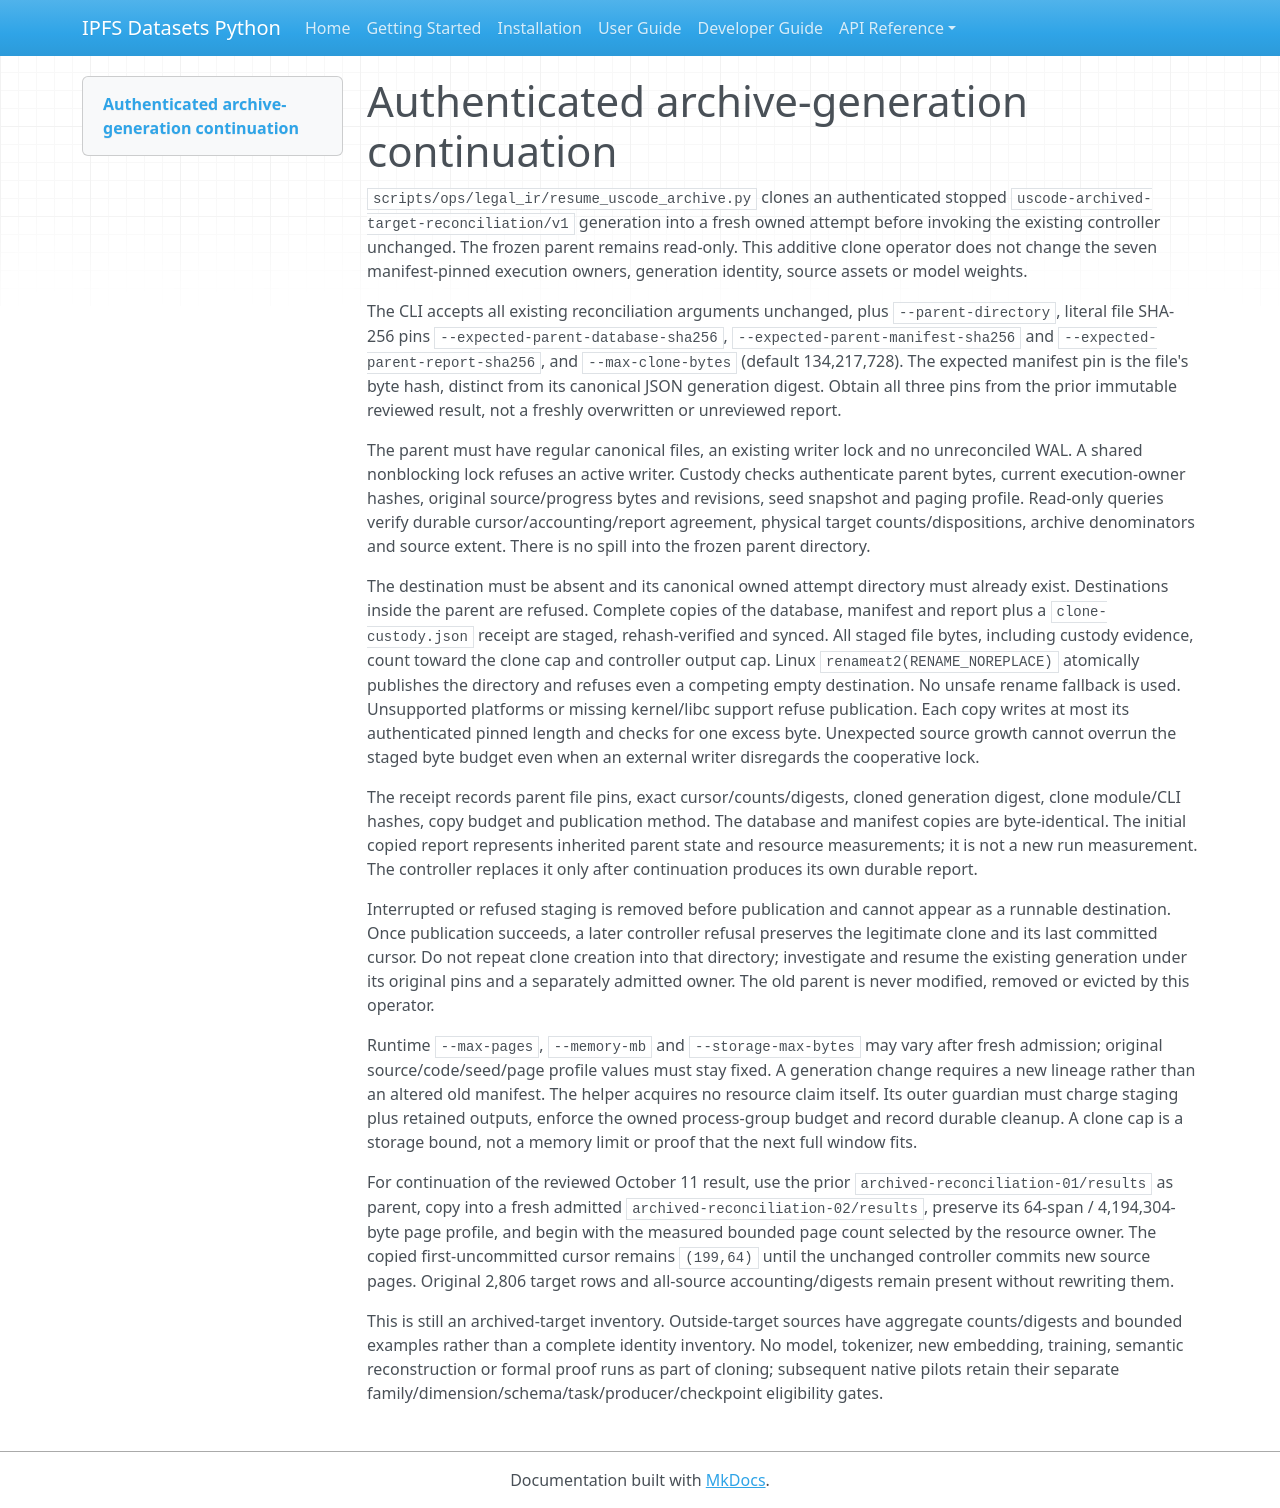

repository: endomorphosis/ipfs_datasets_py · page: autoencoders/uscode_archive_clone_resume/index.html · generator: mkdocs

# Authenticated archive-generation continuation

`scripts/ops/legal_ir/resume_uscode_archive.py` clones an authenticated stopped
`uscode-archived-target-reconciliation/v1` generation into a fresh owned attempt
before invoking the existing controller unchanged. The frozen parent remains
read-only. This additive clone operator does not change the seven manifest-pinned
execution owners, generation identity, source assets or model weights.

The CLI accepts all existing reconciliation arguments unchanged, plus
`--parent-directory`, literal file SHA-256 pins
`--expected-parent-database-sha256`, `--expected-parent-manifest-sha256` and
`--expected-parent-report-sha256`, and `--max-clone-bytes` (default 134,217,728).
The expected manifest pin is the file's byte hash, distinct from its canonical
JSON generation digest. Obtain all three pins from the prior immutable reviewed
result, not a freshly overwritten or unreviewed report.

The parent must have regular canonical files, an existing writer lock and no
unreconciled WAL. A shared nonblocking lock refuses an active writer. Custody
checks authenticate parent bytes, current execution-owner hashes, original
source/progress bytes and revisions, seed snapshot and paging profile. Read-only
queries verify durable cursor/accounting/report agreement, physical target
counts/dispositions, archive denominators and source extent. There is no spill
into the frozen parent directory.

The destination must be absent and its canonical owned attempt directory must
already exist. Destinations inside the parent are refused. Complete copies of
the database, manifest and report plus a `clone-custody.json` receipt are staged,
rehash-verified and synced. All staged file bytes, including custody evidence,
count toward the clone cap and controller output cap. Linux
`renameat2(RENAME_NOREPLACE)` atomically publishes the directory and refuses even
a competing empty destination. No unsafe rename fallback is used. Unsupported
platforms or missing kernel/libc support refuse publication.
Each copy writes at most its authenticated pinned length and checks for one
excess byte. Unexpected source growth cannot overrun the staged byte budget even
when an external writer disregards the cooperative lock.

The receipt records parent file pins, exact cursor/counts/digests, cloned
generation digest, clone module/CLI hashes, copy budget and publication method.
The database and manifest copies are byte-identical. The initial copied report
represents inherited parent state and resource measurements; it is not a new run
measurement. The controller replaces it only after continuation produces its own
durable report.

Interrupted or refused staging is removed before publication and cannot appear
as a runnable destination. Once publication succeeds, a later controller refusal
preserves the legitimate clone and its last committed cursor. Do not repeat clone
creation into that directory; investigate and resume the existing generation
under its original pins and a separately admitted owner. The old parent is never
modified, removed or evicted by this operator.

Runtime `--max-pages`, `--memory-mb` and `--storage-max-bytes` may vary after fresh
admission; original source/code/seed/page profile values must stay fixed. A
generation change requires a new lineage rather than an altered old manifest.
The helper acquires no resource claim itself. Its outer guardian must charge
staging plus retained outputs, enforce the owned process-group budget and record
durable cleanup. A clone cap is a storage bound, not a memory limit or proof that
the next full window fits.

For continuation of the reviewed October 11 result, use the prior
`archived-reconciliation-01/results` as parent, copy into a fresh admitted
`archived-reconciliation-02/results`, preserve its 64-span / 4,194,304-byte page
profile, and begin with the measured bounded page count selected by the resource
owner. The copied first-uncommitted cursor remains `(199,64)` until the unchanged
controller commits new source pages. Original 2,806 target rows and all-source
accounting/digests remain present without rewriting them.

This is still an archived-target inventory. Outside-target sources have aggregate
counts/digests and bounded examples rather than a complete identity inventory.
No model, tokenizer, new embedding, training, semantic reconstruction or formal
proof runs as part of cloning; subsequent native pilots retain their separate
family/dimension/schema/task/producer/checkpoint eligibility gates.
